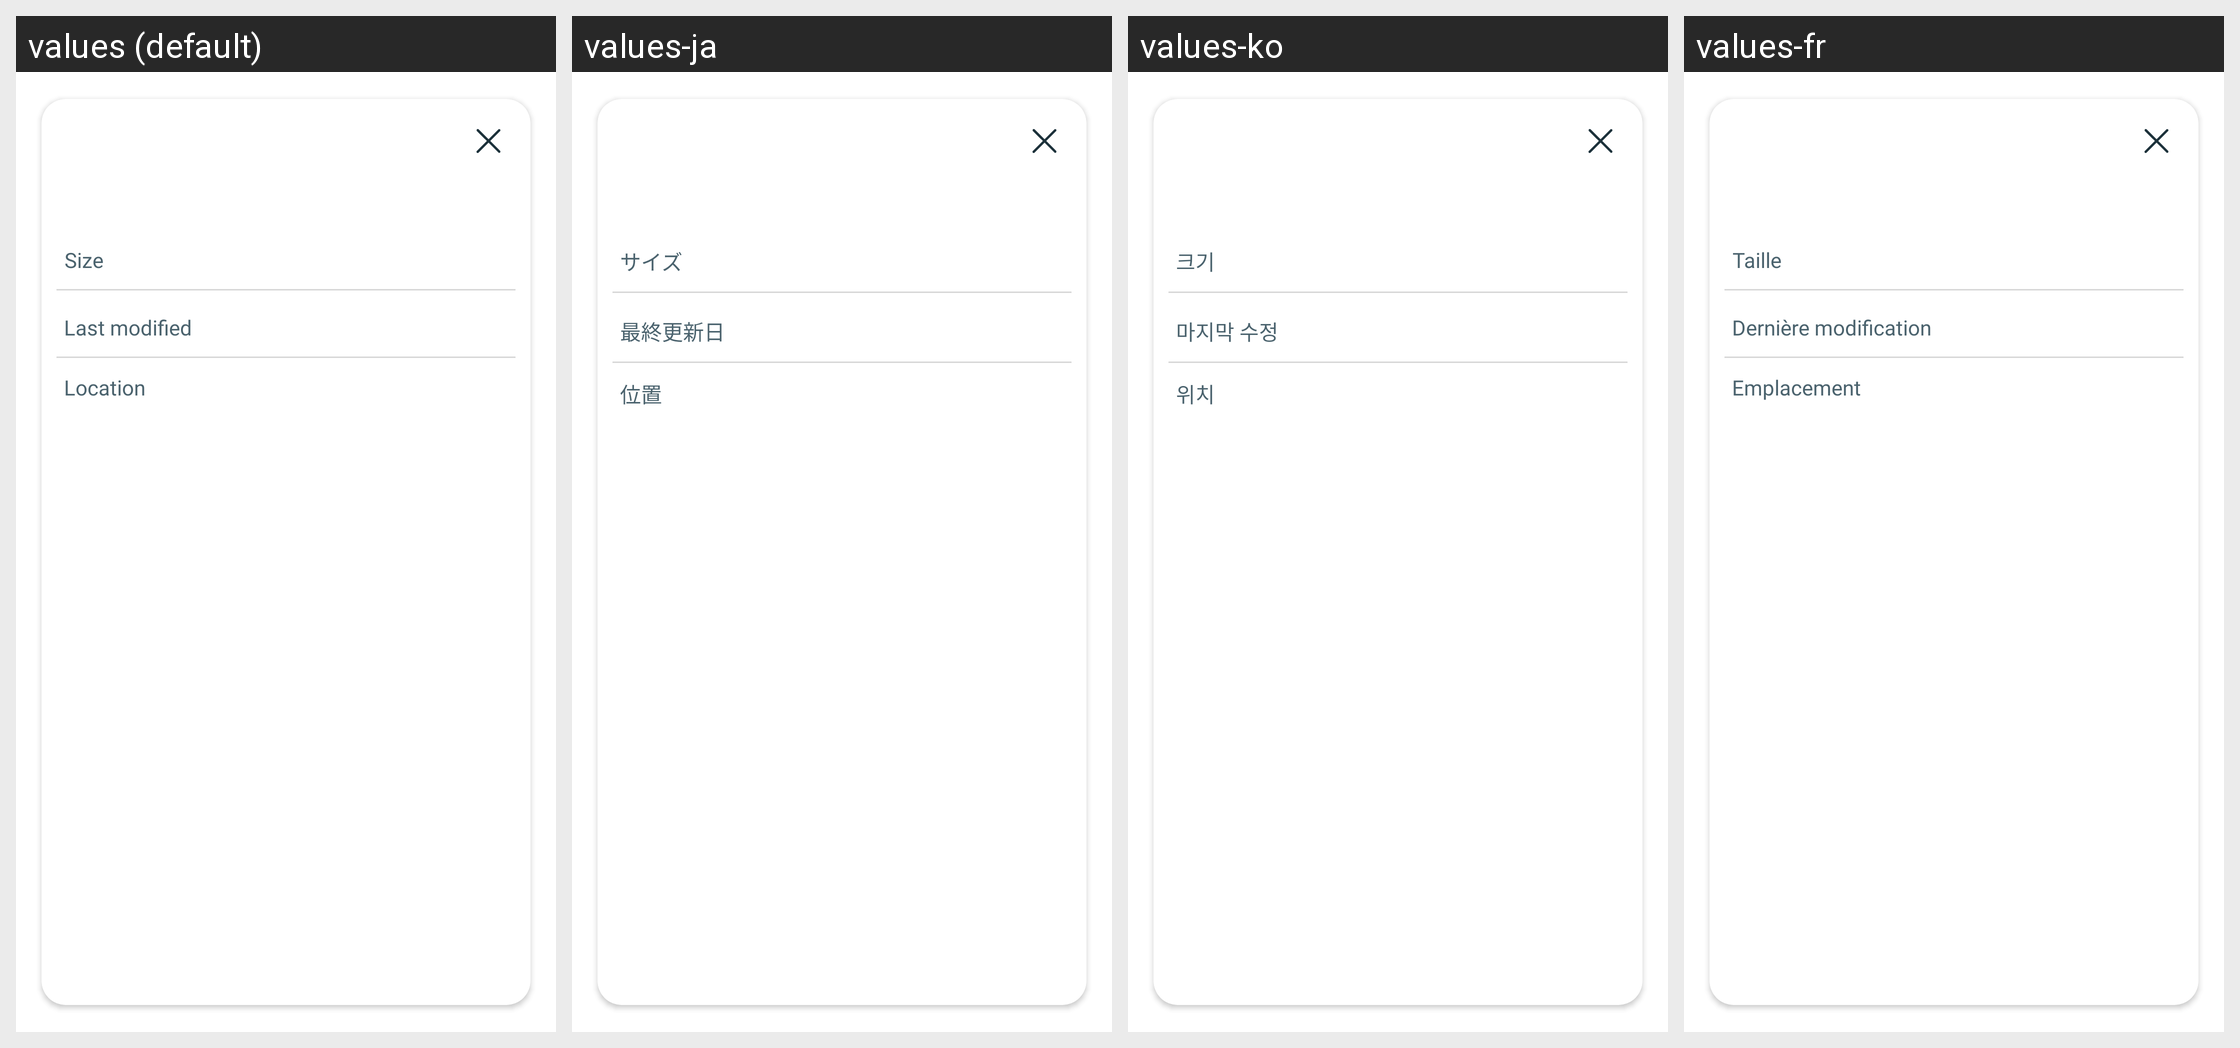

Locale-by-locale string values for the Android screen shown in this grid:
Android screen res/layout/dialog_file_info.xml rendered under 4 locales, left to right: values (default), values-ja, values-ko, values-fr. Device: Nexus 5 (rendered at 1080×1920; each locale shown at half size, 540×960, under a caption strip naming it); theme Theme.PdfReader.
Other locales in the repository, not shown: values-cn, values-de, values-en, values-es, values-hi, values-in, values-kr, values-nl, values-pt, values-zh.
Strings drawn on this screen, with the default value and each locale's value (text and hints the layout hard-codes, and strings that could not be matched under every locale, appear in the picture but are not listed):

menu_size
  values: Size
  values-ja: サイズ
  values-ko: 크기
  values-fr: Taille

vl_last_modified
  values: Last modified
  values-ja: 最終更新日
  values-ko: 마지막 수정
  values-fr: Dernière modification

vl_location
  values: Location
  values-ja: 位置
  values-ko: 위치
  values-fr: Emplacement
